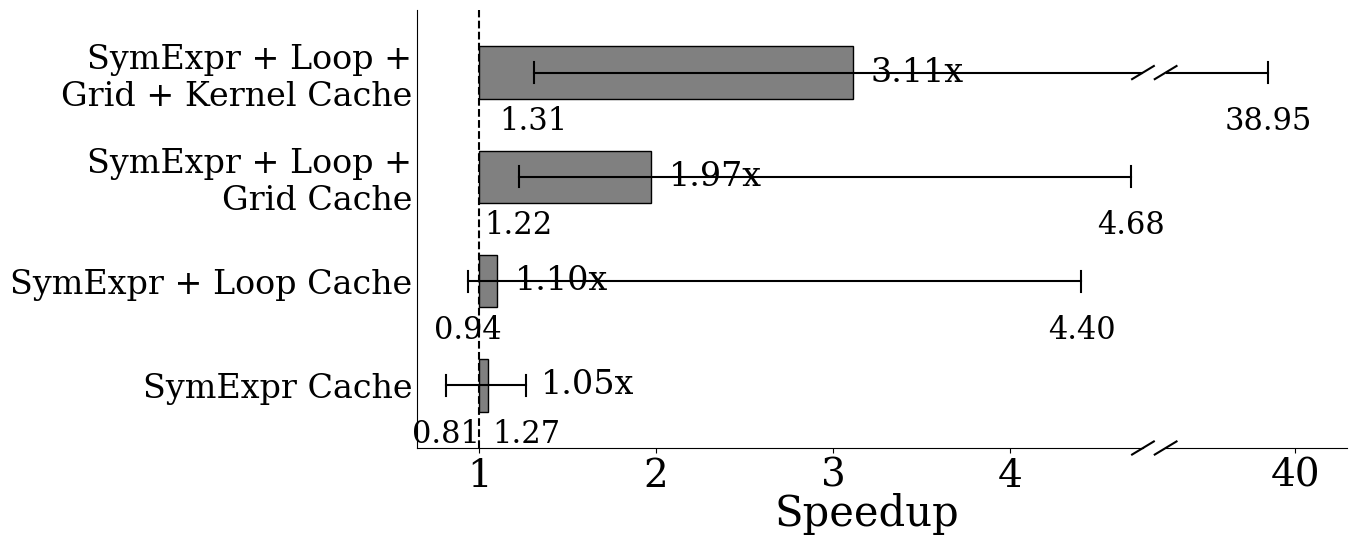

Reproduce this figure in Python.
import numpy as np
import matplotlib.pyplot as plt
from matplotlib.ticker import ScalarFormatter

# ==========================================
# Data preparation
# ==========================================
labels = [
    'SymExpr Cache',
    'SymExpr + Loop Cache',
    'SymExpr + Loop +\nGrid Cache',
    'SymExpr + Loop +\nGrid + Kernel Cache'
]

means = np.array([1.0499, 1.1011, 1.9704, 3.1127])
mins = np.array([0.8113, 0.9365, 1.2247, 1.3093])
maxs = np.array([1.2669, 4.4027, 4.6813, 38.9528])


def plot_broken_axis():
    """Horizontal bar chart with broken x-axis for outlier max value"""

    # Error bar values (relative)
    xerr_lower = means - mins
    xerr_upper = maxs - means
    xerr = [xerr_lower, xerr_upper]

    # Style settings (OSDI style)
    plt.rcParams.update({
        'font.family': 'serif',
        'font.serif': ['Times New Roman', 'Times', 'DejaVu Serif', 'serif'],
        'font.size': 28,
        'axes.labelsize': 30,
        'xtick.labelsize': 28,
        'ytick.labelsize': 24,
    })

    # Create figure with two subplots (left: main data, right: outlier)
    fig, (ax1, ax2) = plt.subplots(1, 2, sharey=True, figsize=(12, 6),
                                    gridspec_kw={'width_ratios': [4, 1], 'wspace': 0.05})

    # Draw bars on both axes
    for ax in [ax1, ax2]:
        ax.barh(labels, means - 1, left=1, color='gray', edgecolor='black', height=0.5)

    # Draw error bars manually to handle the break
    for i in range(len(labels)):
        # Left part: min to clipped max
        clipped_max = min(maxs[i], 5)
        ax1.plot([mins[i], clipped_max], [i, i], color='black', linewidth=1.5)
        # Min cap
        ax1.plot([mins[i], mins[i]], [i - 0.1, i + 0.1], color='black', linewidth=1.5)
        # Max cap (only if not clipped)
        if maxs[i] <= 5:
            ax1.plot([maxs[i], maxs[i]], [i - 0.1, i + 0.1], color='black', linewidth=1.5)

        # Right part: for the outlier (last bar's max = 38.95)
        if maxs[i] > 5:
            ax2.plot([35, maxs[i]], [i, i], color='black', linewidth=1.5)
            ax2.plot([maxs[i], maxs[i]], [i - 0.1, i + 0.1], color='black', linewidth=1.5)

    # Set axis ranges
    ax1.set_xlim(0.65, 4.75)
    ax2.set_xlim(35, 42)

    # Baseline at x=1
    ax1.axvline(x=1, color='black', linestyle='--', linewidth=1.5, zorder=0)

    # Hide spines between the two axes
    ax1.spines['right'].set_visible(False)
    ax2.spines['left'].set_visible(False)
    ax1.spines['top'].set_visible(False)
    ax2.spines['top'].set_visible(False)
    ax2.spines['right'].set_visible(False)

    # Remove y-axis ticks on right plot
    ax2.tick_params(axis='y', which='both', length=0)
    ax1.tick_params(axis='y', which='both', length=0)

    # Set x ticks
    ax1.set_xticks([1, 2, 3, 4])
    ax2.set_xticks([40])

    # Draw break marks
    d = 0.015
    # ax2 is 1/4 width of ax1, so scale x by 4 to keep same angle
    d2 = d * 4

    # Calculate y position for last bar in axes coordinates
    # ylim is (-0.6, 3.6), last bar is at y=3
    y_top = (3 - (-0.6)) / (3.6 - (-0.6))  # ≈ 0.857

    kwargs = dict(color='k', clip_on=False, linewidth=1.5)

    # ax1 right edge break marks
    ax1.plot((1 - d, 1 + d), (-d, +d), transform=ax1.transAxes, **kwargs)
    ax1.plot((1 - d, 1 + d), (y_top - d, y_top + d), transform=ax1.transAxes, **kwargs)

    # ax2 left edge break marks (scaled x for same angle)
    ax2.plot((-d2, +d2), (-d, +d), transform=ax2.transAxes, **kwargs)
    ax2.plot((-d2, +d2), (y_top - d, y_top + d), transform=ax2.transAxes, **kwargs)

    # Adjust y-axis range
    ax1.set_ylim(-0.6, len(labels) - 0.4)

    # Add value annotations
    for i in range(len(labels)):
        # Mean annotation
        offset = 0.30 if i == 0 else 0.10
        ax1.text(means[i] + offset, i, f"{means[i]:.2f}x",
                va='center', fontsize=24, fontweight='normal')

        # Min annotation
        ax1.text(mins[i], i - 0.32, f"{mins[i]:.2f}",
                ha='center', va='top', fontsize=22)

        # Max annotation
        if maxs[i] <= 5:
            ax1.text(maxs[i], i - 0.32, f"{maxs[i]:.2f}",
                    ha='center', va='top', fontsize=22)
        else:
            ax2.text(maxs[i], i - 0.32, f"{maxs[i]:.2f}",
                    ha='center', va='top', fontsize=22)

    # X-axis label (centered across both subplots)
    fig.text(0.5, 0.02, 'Speedup', ha='center', fontsize=30)

    plt.tight_layout()
    plt.subplots_adjust(bottom=0.15)

    plt.savefig('ablation_study_new.pdf', bbox_inches='tight')
    plt.close()
    print("Saved to ablation_study_new.pdf")


def print_table():
    """Print table"""
    print("| Optimization Level                    | Overhead Reduction            |")
    print("|---------------------------------------|-------------------------------|")
    for i, label in enumerate(labels):
        reduction_str = f"{means[i]:.3f}x ({mins[i]:.3f}x–{maxs[i]:.3f}x)"
        print(f"| {label:<37} | {reduction_str:<29} |")


if __name__ == '__main__':
    print_table()
    plot_broken_axis()
